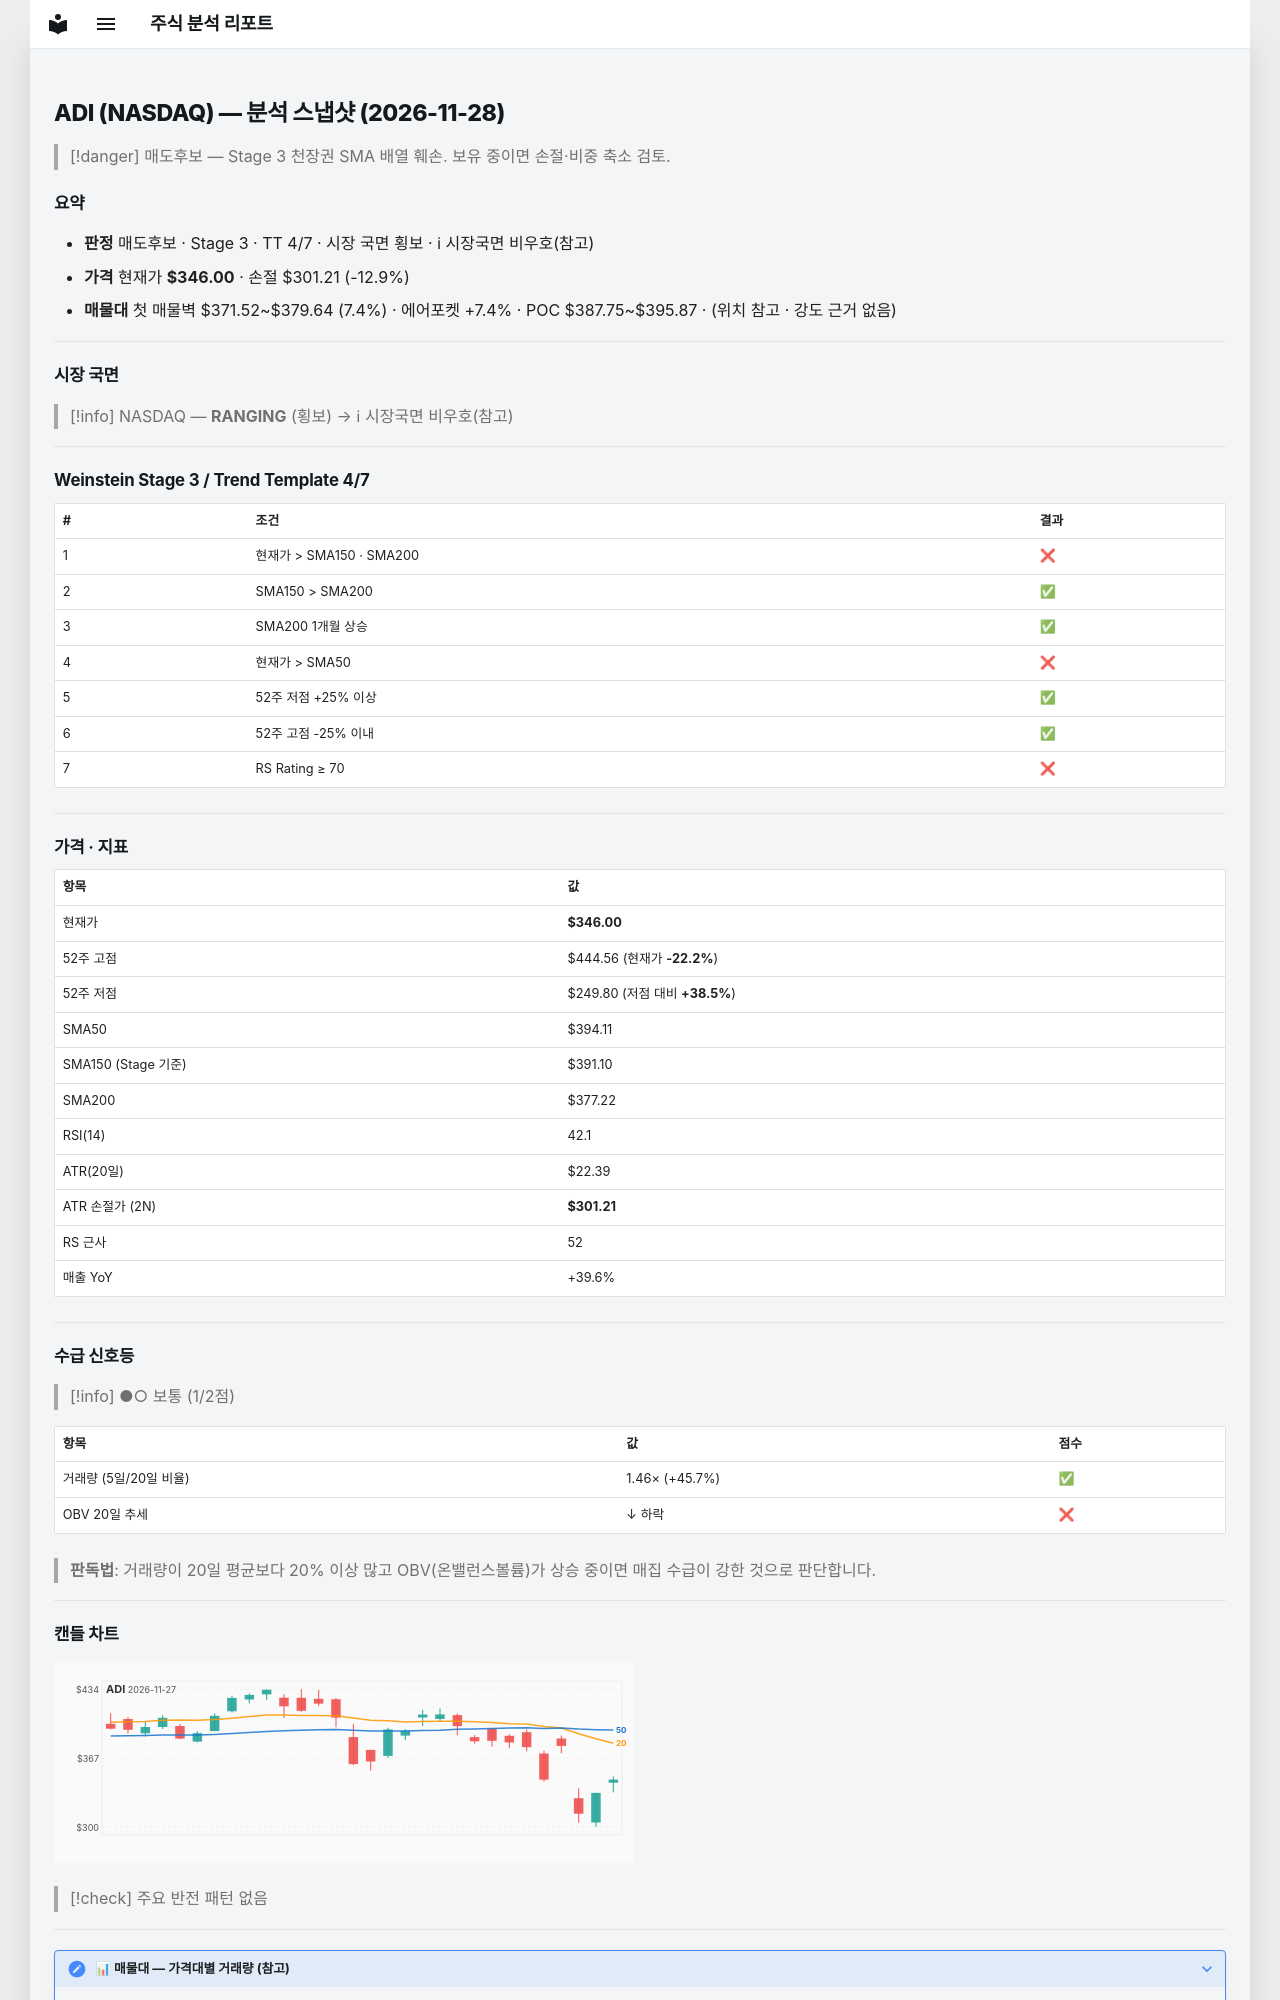

repository: soloandco/stock-reports · page: snapshots/ADI-2026-11-28/index.html · generator: mkdocs

---
type: analysis-snapshot
title: ADI 분석 스냅샷
ticker: ADI
market: NASDAQ
created: 2026-11-28
updated: 2026-11-28
bar-date: 2026-11-27
verdict: 매도후보
real-rr: 1.11
sma50-gap-pct: -12.2
weekly-position: 저항대아래
weekly-overhead-price: 395.74
weekly-overhead-pct: 14.4
stage: 3
trend-template-score: 4
tt-max: 7
ma-set: sma-50-150-200
price: 346.0
stop-price: 301.2122294312032
market-regime: RANGING
supply-demand-score: 1/2
supply-demand-label: 보통
status: tracking
tags:
  - stock-agent
  - watchlist
  - ADI
  - analysis
related:
  - "[[analysis-template]]"
---

# ADI (NASDAQ) — 분석 스냅샷 (2026-11-28)

> [!danger] 매도후보 — Stage 3 천장권
> SMA 배열 훼손. 보유 중이면 손절·비중 축소 검토.

## 요약

- **판정** 매도후보 · Stage 3 · TT 4/7 · 시장 국면 횡보 · ℹ 시장국면 비우호(참고)
- **가격** 현재가 **$346.00** · 손절 $301.21 (-12.9%)
- **매물대** 첫 매물벽 $371.52~$379.64 (7.4%) · 에어포켓 +7.4% · POC $387.75~$395.87 · (위치 참고 · 강도 근거 없음)

---

## 시장 국면

> [!info] NASDAQ — **RANGING** (횡보) → ℹ 시장국면 비우호(참고)

---

## Weinstein Stage 3 / Trend Template 4/7

| # | 조건 | 결과 |
|---|------|------|
| 1 | 현재가 > SMA150 · SMA200 | ❌ |
| 2 | SMA150 > SMA200 | ✅ |
| 3 | SMA200 1개월 상승 | ✅ |
| 4 | 현재가 > SMA50 | ❌ |
| 5 | 52주 저점 +25% 이상 | ✅ |
| 6 | 52주 고점 -25% 이내 | ✅ |
| 7 | RS Rating ≥ 70 | ❌ |

---

## 가격 · 지표

| 항목 | 값 |
|------|---|
| 현재가 | **$346.00** |
| 52주 고점 | $444.56 (현재가 **-22.2%**) |
| 52주 저점 | $249.80 (저점 대비 **+38.5%**) |
| SMA50 | $394.11 |
| SMA150 (Stage 기준) | $391.10 |
| SMA200 | $377.22 |
| RSI(14) | 42.1 |
| ATR(20일) | $22.39 |
| ATR 손절가 (2N) | **$301.21** |
| RS 근사 | 52 |
| 매출 YoY | +39.6% |

---
## 수급 신호등

> [!info] ●○ 보통 (1/2점)

| 항목 | 값 | 점수 |
|------|------|------|
| 거래량 (5일/20일 비율) | 1.46× (+45.7%) | ✅ |
| OBV 20일 추세 | ↓ 하락 | ❌ |

> **판독법**: 거래량이 20일 평균보다 20% 이상 많고 OBV(온밸런스볼륨)가 상승 중이면 매집 수급이 강한 것으로 판단합니다.

---
